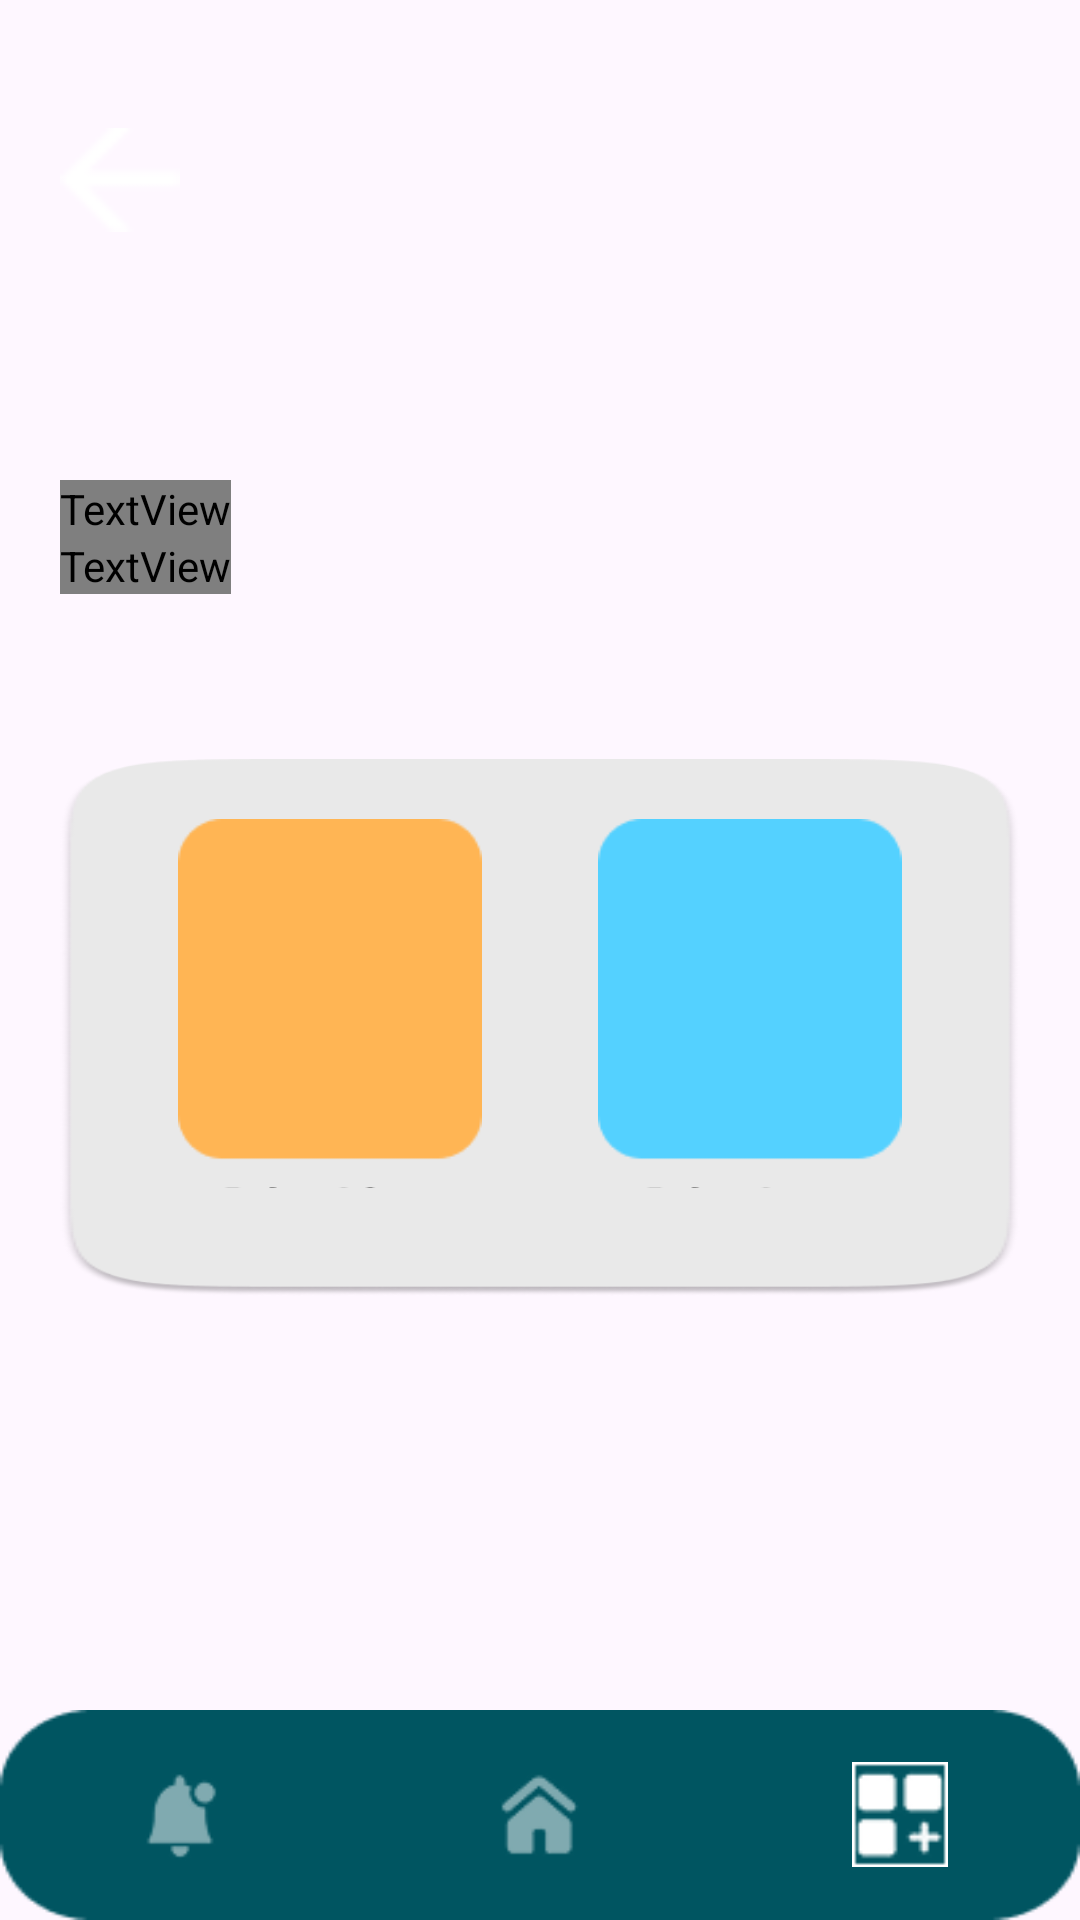

Layout XML and referenced resources for this Android screen:
<!-- AndroidManifest.xml: application theme Theme.PrayNow -->
<!-- res/layout/activity_book.xml -->
<?xml version="1.0" encoding="utf-8"?>

<RelativeLayout xmlns:android="http://schemas.android.com/apk/res/android"
    xmlns:app="http://schemas.android.com/apk/res-auto"
    android:layout_width="match_parent"
    android:layout_height="match_parent"
    android:background="@drawable/bg_main">

    

    
    <ImageView
        android:id="@+id/btnBack"
        android:layout_width="40dp"
        android:layout_height="40dp"
        android:layout_marginStart="20dp"
        android:layout_marginTop="40dp"
        android:src="@drawable/ic_back"
        android:contentDescription="@string/back"
        android:clickable="true"
        android:focusable="true" />

    
    <LinearLayout
        android:id="@+id/headerText"
        android:layout_width="wrap_content"
        android:layout_height="wrap_content"
        android:layout_below="@id/btnBack"
        android:layout_marginStart="20dp"
        android:layout_marginTop="80dp"
        android:orientation="vertical">

        <TextView
            android:layout_width="wrap_content"
            android:layout_height="wrap_content"
            android:text="@string/app_name"
            android:textColor="#FFFFFF"
            android:textSize="16sp"
            android:fontFamily="@font/poppinsmedium"/>

        <TextView
            android:layout_width="wrap_content"
            android:layout_height="wrap_content"
            android:text="@string/book_title"
            android:textColor="#FFFFFF"
            android:textSize="32sp"
            android:textStyle="bold"
            android:fontFamily="@font/poppinsbold"
            android:lineSpacingExtra="-9dp"/>
    </LinearLayout>

    

    

    <LinearLayout
        android:id="@+id/cardBook"
        android:layout_width="wrap_content"
        android:layout_height="351dp"
        android:layout_above="@id/bottomNav"
        android:layout_below="@id/headerText"
        android:layout_marginStart="20dp"
        android:layout_marginLeft="20dp"
        android:layout_marginTop="55dp"
        android:layout_marginEnd="20dp"
        android:layout_marginRight="20dp"
        android:layout_marginBottom="138dp"
        android:background="@drawable/bc_book"
        android:orientation="vertical"
        android:padding="20dp">

        <LinearLayout
            android:layout_width="match_parent"
            android:layout_height="wrap_content"
            android:layout_marginBottom="16dp"
            android:orientation="horizontal">

            <ImageView
                android:id="@+id/btnRukunIslam"
                android:layout_width="0dp"
                android:layout_height="140dp"
                android:layout_weight="1"
                android:contentDescription="@string/rukun_islam"
                android:src="@drawable/ic_islam" />

            <ImageView
                android:id="@+id/btnRukunIman"
                android:layout_width="0dp"
                android:layout_height="140dp"
                android:layout_weight="1"
                android:contentDescription="@string/rukun_iman"
                android:src="@drawable/ic_iman" />
        </LinearLayout>

        <LinearLayout
            android:layout_width="match_parent"
            android:layout_height="wrap_content"
            android:orientation="horizontal">

            <ImageView
                android:id="@+id/btnIhsan"
                android:layout_width="0dp"
                android:layout_height="140dp"
                android:layout_weight="1"
                android:contentDescription="@string/ihsan"
                android:src="@drawable/ic_ihsan" />

            <ImageView
                android:id="@+id/btnPilarAmal"
                android:layout_width="0dp"
                android:layout_height="140dp"
                android:layout_weight="1"
                android:contentDescription="@string/pilar_amal"
                android:src="@drawable/ic_pilar" />
        </LinearLayout>

    </LinearLayout>

    <LinearLayout
        android:id="@+id/bottomNav"
        android:layout_width="match_parent"
        android:layout_height="70dp"
        android:layout_alignParentBottom="true"
        android:orientation="horizontal"
        android:gravity="center"
        android:background="@drawable/ic_bcbutton"
        android:elevation="10dp">

        <ImageView
            android:id="@+id/navAlarm"
            android:layout_width="0dp"
            android:layout_height="35dp"
            android:layout_weight="1"
            android:src="@drawable/ic_alarmg"
            app:tint="#FFFFFF"/>

        <ImageView
            android:id="@+id/navHome"
            android:layout_width="0dp"
            android:layout_height="35dp"
            android:layout_weight="1"
            android:src="@drawable/ic_homeg"
            app:tint="#FFFFFF"/>

        <ImageView
            android:id="@+id/navAdd"
            android:layout_width="0dp"
            android:layout_height="35dp"
            android:layout_weight="1"
            android:src="@drawable/ic_setting"
            app:tint="#FFFFFF"/>
    </LinearLayout>

</RelativeLayout>
<!-- resources referenced by this layout -->
<resources>
  <!-- drawable bc_book: png bitmap (drawable, 11487 bytes) -->
  <!-- drawable ic_alarmg: png bitmap (drawable, 991 bytes) -->
  <!-- drawable ic_back: png bitmap (drawable, 214 bytes) -->
  <!-- drawable ic_bcbutton: png bitmap (drawable, 1267 bytes) -->
  <!-- drawable ic_homeg: png bitmap (drawable, 1122 bytes) -->
  <!-- drawable ic_ihsan: png bitmap (drawable, 2080 bytes) -->
  <!-- drawable ic_iman: png bitmap (drawable, 1734 bytes) -->
  <!-- drawable ic_islam: png bitmap (drawable, 1841 bytes) -->
  <!-- drawable ic_pilar: png bitmap (drawable, 1692 bytes) -->
  <!-- drawable ic_setting: png bitmap (drawable, 930 bytes) -->
  <string name="app_name">PrayNow</string>
  <string name="back">Kembali</string>
  <string name="book_title">Buku Buku\nIslam</string>
  <string name="ihsan">Ihsan</string>
  <string name="pilar_amal">Pilar Amal</string>
  <string name="rukun_iman">Rukun Iman</string>
  <string name="rukun_islam">Rukun Islam</string>
  <style name="Theme.PrayNow" parent="Base.Theme.PrayNow" />
  <style name="Base.Theme.PrayNow" parent="Theme.Material3.DayNight.NoActionBar">
          
          
      </style>
</resources>
